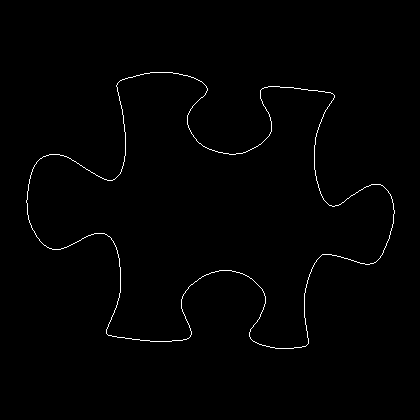

The table this chart was drawn from, first rows:
26, 200
26, 201
26, 202
27, 203
27, 204
27, 205
27, 206
27, 207
27, 208
27, 209
27, 210
27, 211
27, 212
27, 213
27, 214
28, 215
28, 216
28, 217
28, 218
28, 219
29, 220
29, 221
29, 222
30, 223
30, 224
31, 225
31, 226
31, 227
32, 228
32, 229
33, 230
34, 231
34, 232
35, 233
35, 234
36, 235
36, 236
37, 237
38, 238
39, 239
39, 240
40, 241
41, 242
42, 243
43, 244
44, 245
45, 245
46, 246
47, 247
48, 247
49, 248
50, 248
51, 248
52, 249
53, 249
54, 249
55, 249
56, 249
57, 249
58, 249
59, 249
... 1,390 more rows
